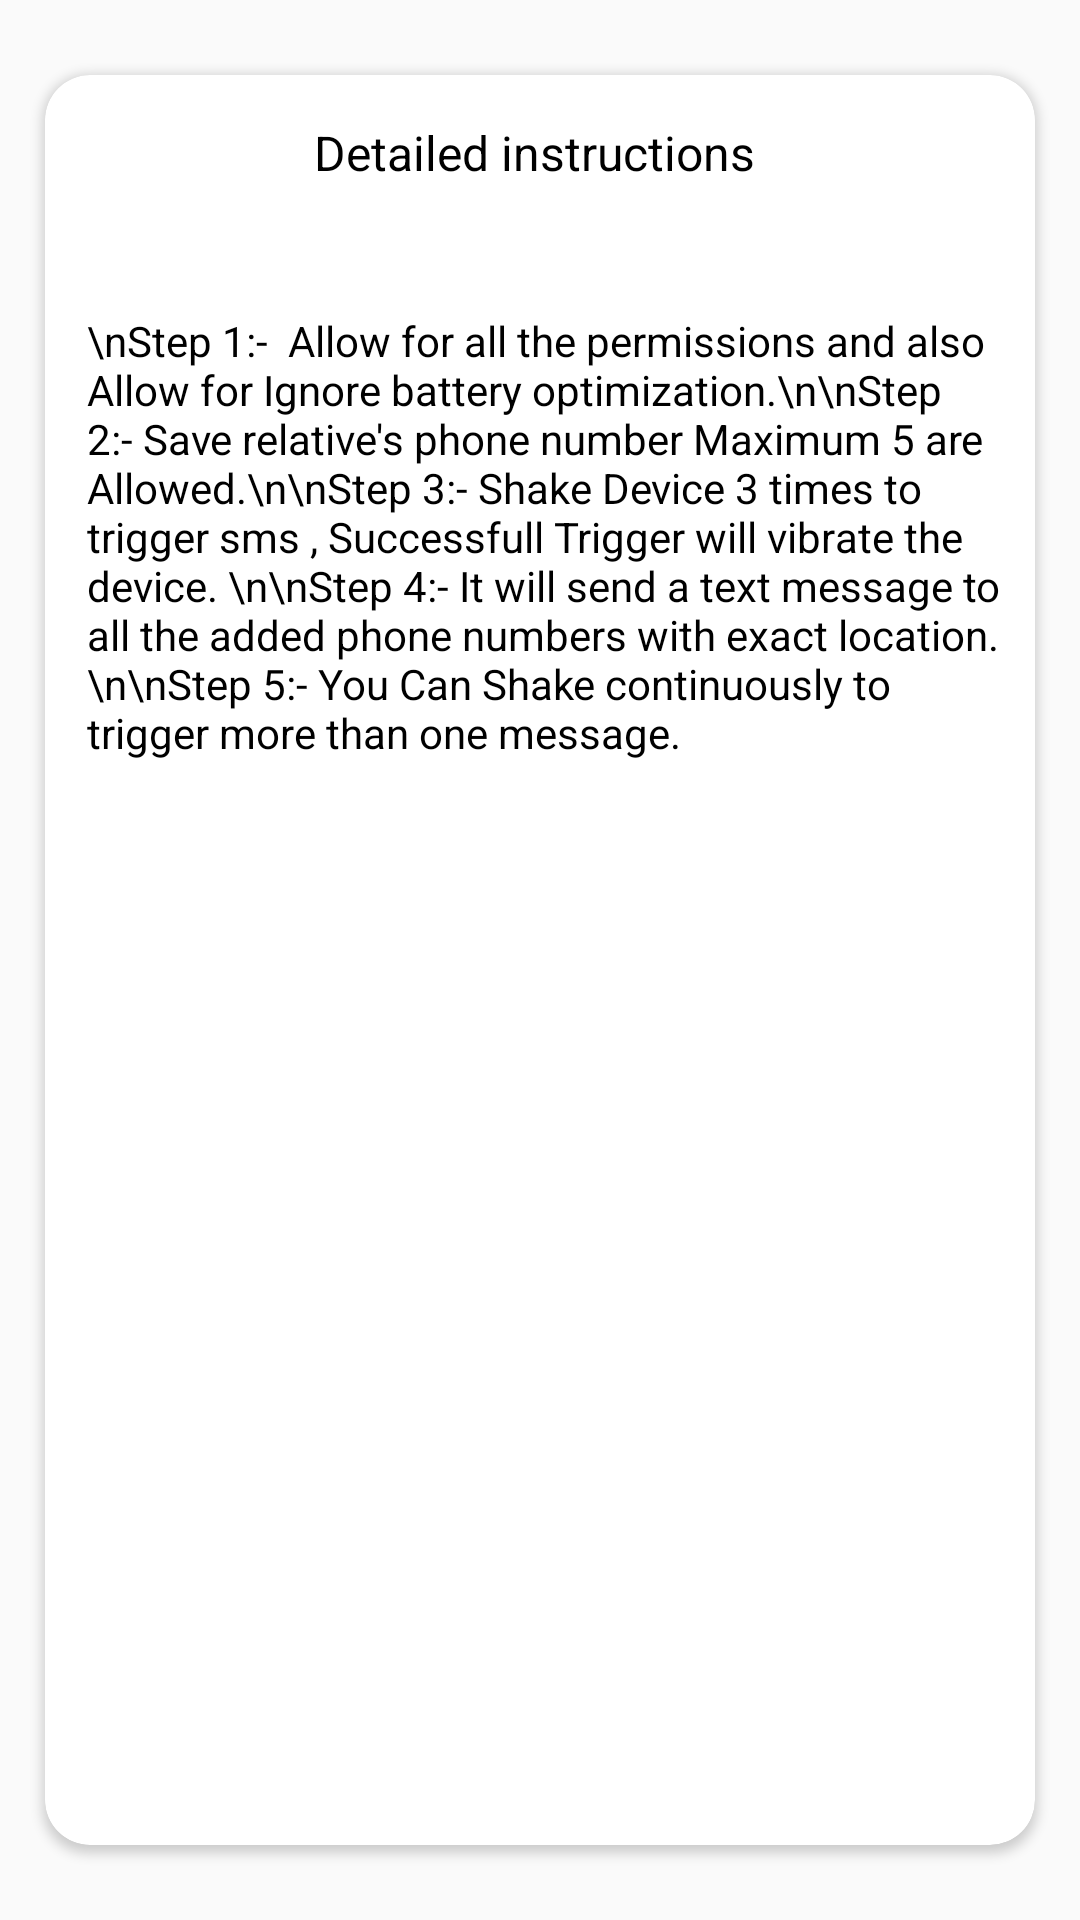

Here is an Android app screen rendered from its layout file. Give the layout XML and the strings, colors and styles it references.
<!-- AndroidManifest.xml: application theme AppTheme -->
<!-- res/layout/activity_sms_btn_inst.xml -->
<?xml version="1.0" encoding="utf-8"?>
<androidx.constraintlayout.widget.ConstraintLayout xmlns:android="http://schemas.android.com/apk/res/android"
    xmlns:app="http://schemas.android.com/apk/res-auto"
    xmlns:tools="http://schemas.android.com/tools"
    android:layout_width="match_parent"
    android:layout_height="match_parent"
    tools:context=".SmsBtnInst">


    <androidx.cardview.widget.CardView
        android:layout_width="match_parent"
        android:layout_height="match_parent"
        android:layout_marginTop="25dp"
        android:layout_marginLeft="15dp"
        android:layout_marginRight="15dp"
        android:layout_marginBottom="25dp"
        app:cardCornerRadius="15dp"
        >

        <TextView
            android:layout_width="match_parent"
            android:layout_height="wrap_content"
            android:layout_marginTop="15dp"
            android:gravity="center_horizontal"
            android:text="Detailed instructions "
            android:textColor="#000000"
            android:textSize="16sp" />

        <ScrollView
            android:layout_width="match_parent"
            android:layout_height="match_parent"
            android:layout_marginTop="65dp"
            android:background="@color/lightGray">

            <TextView
                android:layout_width="match_parent"
                android:layout_height="match_parent"
                android:layout_marginLeft="8dp"
                android:layout_marginTop="8dp"
                android:inputType="textMultiLine"
                android:padding="6dp"
                android:text="\nStep 1:-  Allow for all the permissions and also Allow for Ignore battery optimization.\n\nStep 2:- Save relative's phone number Maximum 5 are Allowed.\n\nStep 3:- Shake Device 3 times to trigger sms , Successfull Trigger will vibrate the device. \n\nStep 4:- It will send a text message to all the added phone numbers with exact location. \n\nStep 5:- You Can Shake continuously to trigger more than one message."
                android:textColor="#000000"
                android:textSize="14sp" />
        </ScrollView>
    </androidx.cardview.widget.CardView>


</androidx.constraintlayout.widget.ConstraintLayout>
<!-- resources referenced by this layout -->
<resources>
  <style name="AppTheme" parent="Theme.AppCompat.Light.NoActionBar">
          
          <item name="colorPrimary">@color/colorPrimary</item>
          <item name="colorPrimaryDark">@color/colorPrimaryDark</item>
          <item name="colorAccent">@color/colorAccent</item>
      </style>
  <!-- not gathered from this repository: default colours our renderer supplied (Android Studio template values) -->
  <color name="colorPrimary">#FF6200EE</color>
  <color name="colorPrimaryDark">#FF3700B3</color>
  <color name="colorAccent">#FF03DAC5</color>
</resources>
